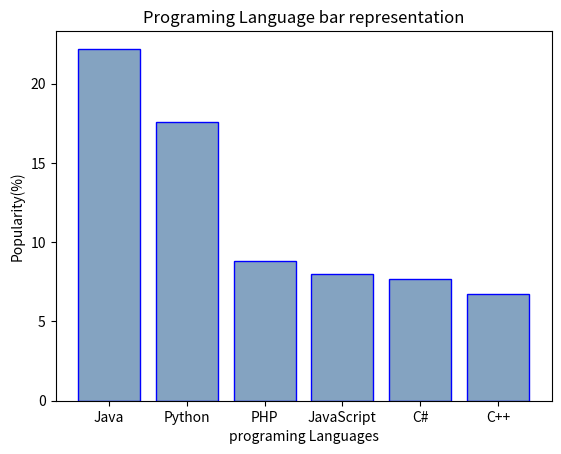

Python code for this plot:

import matplotlib.pyplot as plt

lang=['Java', 'Python', 'PHP', 'JavaScript', 'C#','C++']
popularity=[22.2,17.6,8.8,8,7.7,6.7]
plt.bar(lang,popularity,color=(0.2, 0.4, 0.6,0.6),edgecolor='blue')
plt.xlabel('programing Languages')
plt.ylabel('Popularity(%)')
plt.title('Programing Language bar representation')
plt.show()
